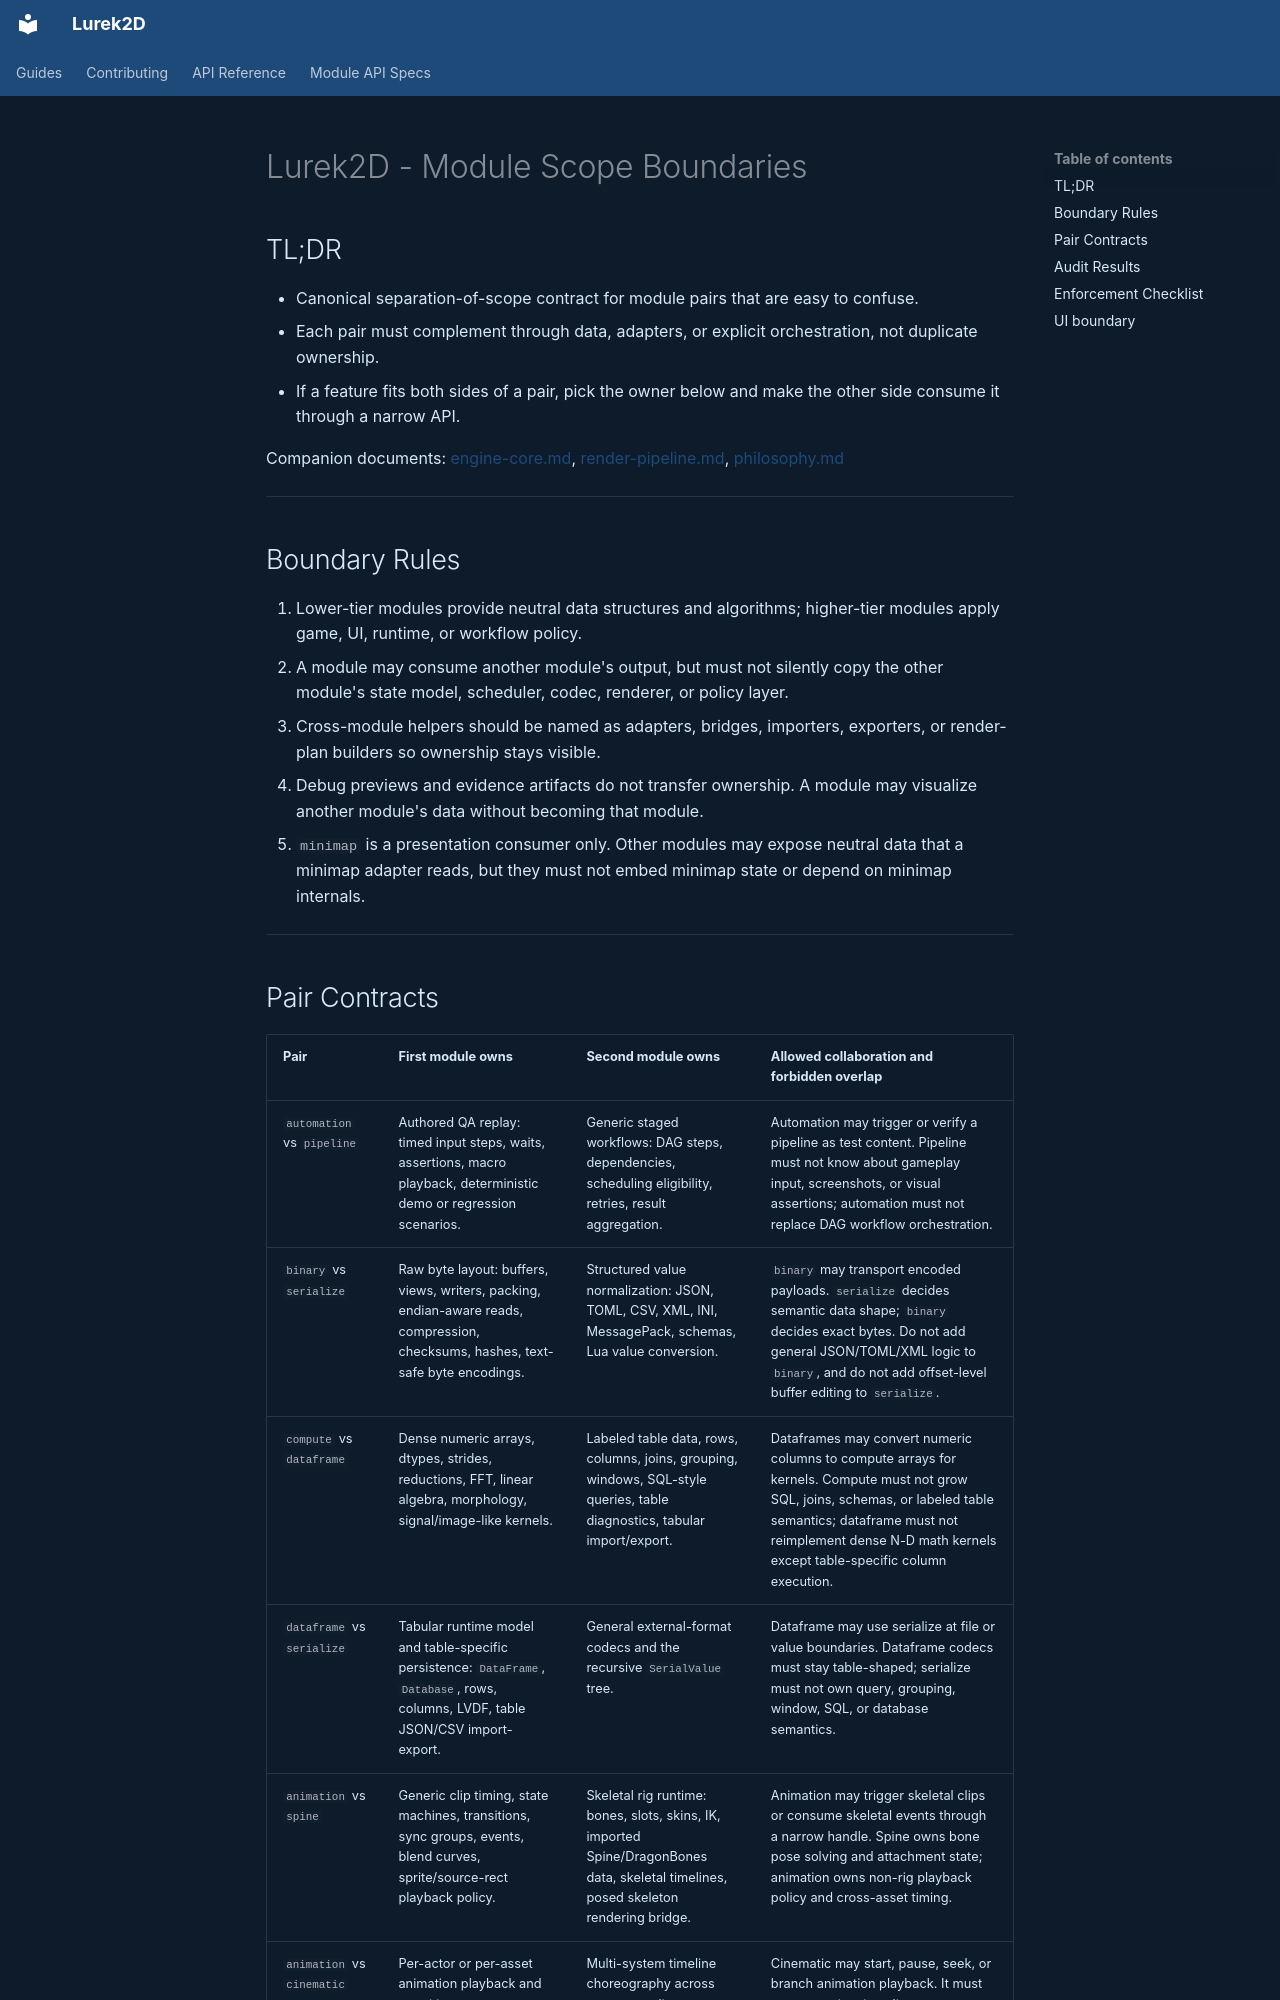

repository: Lurek2D/lurek_2d · page: architecture/module-scope-boundaries.html · generator: mkdocs

# Lurek2D - Module Scope Boundaries

## TL;DR

- Canonical separation-of-scope contract for module pairs that are easy to confuse.
- Each pair must complement through data, adapters, or explicit orchestration, not duplicate ownership.
- If a feature fits both sides of a pair, pick the owner below and make the other side consume it through a narrow API.

Companion documents: [engine-core.md](engine-core.md), [render-pipeline.md](render-pipeline.md), [philosophy.md](philosophy.md)

---

## Boundary Rules

1. Lower-tier modules provide neutral data structures and algorithms; higher-tier modules apply game, UI, runtime, or workflow policy.
2. A module may consume another module's output, but must not silently copy the other module's state model, scheduler, codec, renderer, or policy layer.
3. Cross-module helpers should be named as adapters, bridges, importers, exporters, or render-plan builders so ownership stays visible.
4. Debug previews and evidence artifacts do not transfer ownership. A module may visualize another module's data without becoming that module.
5. `minimap` is a presentation consumer only. Other modules may expose neutral data that a minimap adapter reads, but they must not embed minimap state or depend on minimap internals.

---
